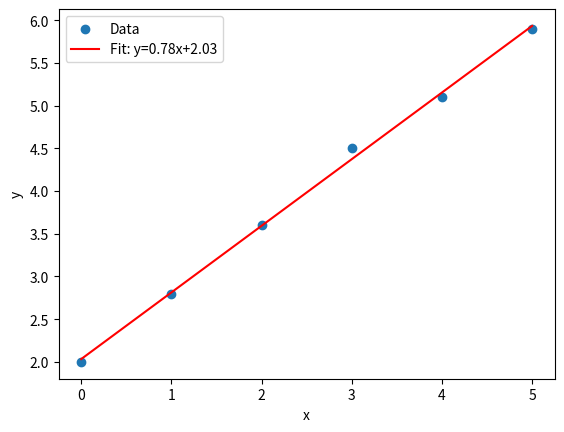

This figure's Python source: (Note: this script raises an exception after producing the figure.)
import numpy as np
import matplotlib.pyplot as plt


def gradient_descent_method(x: np.ndarray, y: np.ndarray):
    """
    勾配法による一次関数のパラメータ推定

    Parameters
    ----------
    x : numpy.ndarray
        関数の入力値が格納された配列
    y : numpy.ndarray
        関数で推定したい値が格納された配列

    Returns
    -------
    w : numpy.float64
        一次関数の傾き（重み）
    b : numpy.float64
        一次関数の切片（バイアス）
    """
    
    # 初期パラメータ
    # ()の中に数値を書く
    w = np.float64(10)
    b = np.float64(20)

    # データ数
    n = len(x)

    # 学習率
    learning_rate = np.float64(0.01)
    # 最大繰り返し回数
    max_iteration = 10000

    # 指定された回数だけ勾配法を実行
    for i in range(max_iteration):
        # 直線回帰
        fx = w*x + b

        # 重みwの勾配計算
        dw = np.dot(x, fx - y) / n
        # バイアスbの勾配計算
        db = np.mean(fx - y)

        # パラメータ更新
        w = w - learning_rate * dw
        b = b - learning_rate * db

        # 誤差計算(平均二乗誤差)
        e = np.mean(np.pow(fx - y, 2))

        # 誤差とパラメータ更新結果を確認
        _log = 'Iteration: {:3d},  e: {:8.4f},  w: {:6.4f},  b: {:6.4f}'
        print(_log.format(i + 1, e, w, b))

    return w, b


def main():
    # サンプルデータ（x, y）
    x = np.array([0, 1, 2, 3, 4, 5])
    y = np.array([2, 2.8, 3.6, 4.5, 5.1, 5.9])

    # 勾配降下法で直線の係数を求める
    w, b = gradient_descent_method(x, y)
    print(f"勾配降下法で求めたパラメータ: w={w:.6f}, b={b:.6f}")

    # 勾配降下法で求めたパラメータを使ってyの値を計算(予測)
    y_fit = w * x + b

    # プロット
    plt.scatter(x, y, label="Data")
    plt.plot(x, y_fit, "r-", label=f"Fit: y={w:.2f}x+{b:.2f}")
    plt.xlabel("x")
    plt.ylabel("y")
    plt.legend()
    plt.savefig('../outputs/gradient_descent_method.png')


if __name__ == "__main__":
    main()
